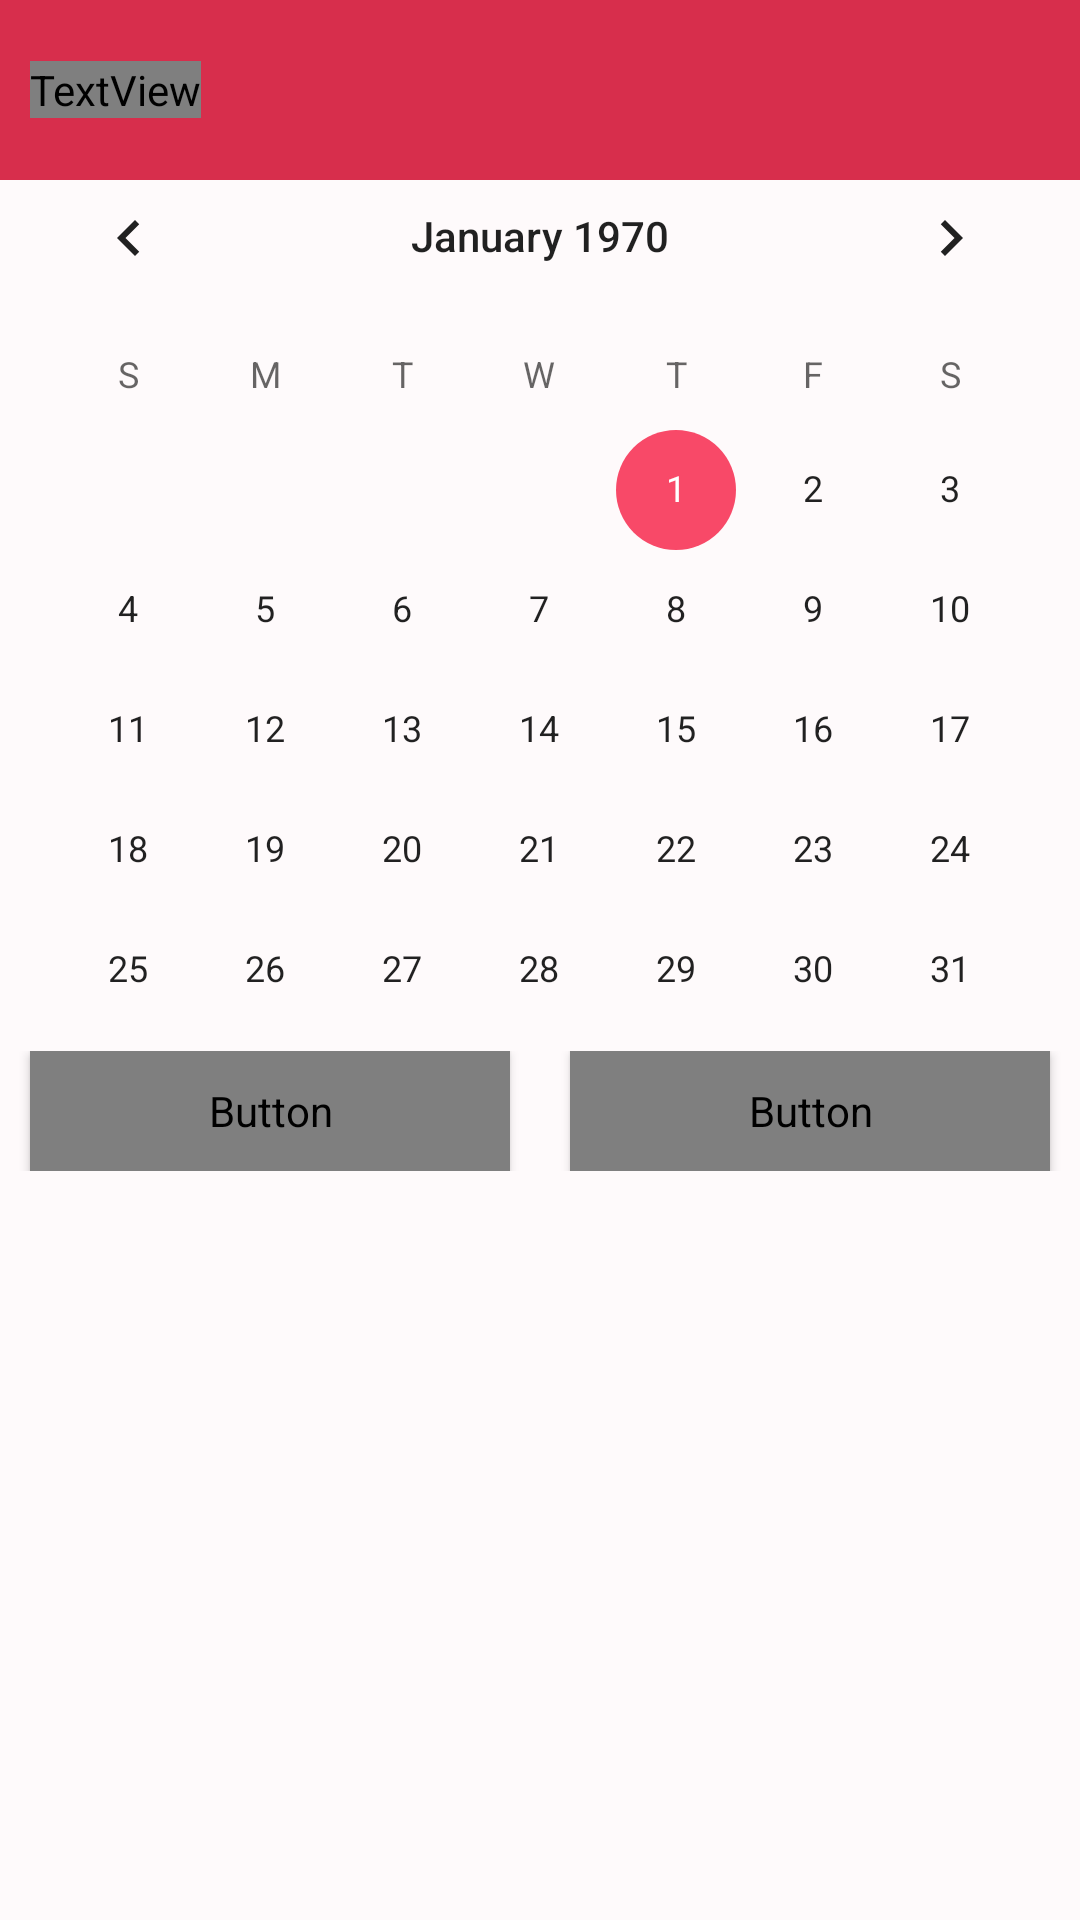

Here is an Android app screen rendered from its layout file. Give the layout XML and the strings, colors and styles it references.
<!-- AndroidManifest.xml: application theme Theme.Capstone -->
<!-- res/layout/fragment_admin_calendar_view.xml -->
<?xml version="1.0" encoding="utf-8"?>
<androidx.appcompat.widget.LinearLayoutCompat
    xmlns:android="http://schemas.android.com/apk/res/android"
    xmlns:tools="http://schemas.android.com/tools"
    android:layout_width="match_parent"
    android:layout_height="match_parent"
    android:background="@color/background"
    android:orientation="vertical"
    tools:context=".AdminCalendarView">

    <LinearLayout
        android:layout_width="match_parent"
        android:layout_height="60dp"
        android:background="@color/primary">

        <TextView
            android:id="@+id/textView4"
            android:layout_width="wrap_content"
            android:layout_height="wrap_content"
            android:layout_gravity="center"
            android:fontFamily="@font/adamina"
            android:text="Events"
            android:textColor="@color/background"
            android:layout_marginStart="10dp"
            android:textSize="25sp" />

    </LinearLayout>

    <CalendarView
        android:id="@+id/calendarView2"
        android:layout_marginTop="-15dp"
        android:layout_width="match_parent"
        android:layout_height="300dp" />

    <LinearLayout
        android:layout_width="match_parent"
        android:layout_height="wrap_content"
        android:orientation="horizontal"
        android:layout_marginTop="5dp"
        android:layout_marginBottom="5dp"
        android:gravity="center_horizontal">

        <Button
            android:id="@+id/add"
            style="@style/button"
            android:layout_width="160dp"
            android:layout_height="40dp"
            android:background="@drawable/button_primary"
            android:fontFamily="@font/adamina"
            android:text="Add Event"
            android:layout_marginEnd="10dp"
            android:textColor="@color/background"
            android:textSize="20sp" />

        <Button
            android:id="@+id/edit"
            style="@style/button"
            android:layout_width="160dp"
            android:layout_height="40dp"
            android:layout_marginStart="10dp"
            android:background="@drawable/button_primary"
            android:fontFamily="@font/adamina"
            android:text="Edit Event"
            android:textColor="@color/background"
            android:textSize="20sp" />

    </LinearLayout>

    <androidx.recyclerview.widget.RecyclerView
        android:id="@+id/upcomingEvents"
        android:layout_width="match_parent"
        android:layout_height="0dp"
        android:layout_weight="1"/>

</androidx.appcompat.widget.LinearLayoutCompat>
<!-- resources referenced by this layout -->
<resources>
  <color name="background">#FEFAFB</color>
  <color name="primary">#D72E4C</color>
  <style name="button" parent="Widget.AppCompat.Button">
          <item name="backgroundTint">@color/primary</item>
          <item name="android:textColor">@color/background</item>
          <item name="android:textSize">16sp</item>
          <item name="textAllCaps">false</item>
      </style>
  <style name="Theme.Capstone" parent="Base.Theme.Capstone" />
  <style name="Base.Theme.Capstone" parent="Theme.AppCompat.DayNight.NoActionBar">
          <item name="colorPrimary">@color/primary</item>
          <item name="colorSecondary">@color/secondary</item>
          <item name="colorTertiary">@color/tertiary</item>
          <item name="colorAccent">@color/accent</item>
          <item name="backgroundColor">@color/background</item>
      </style>
  <color name="secondary">#F28699</color>
  <color name="tertiary"> #F9CFD3</color>
  <color name="accent">#F84968</color>
</resources>
